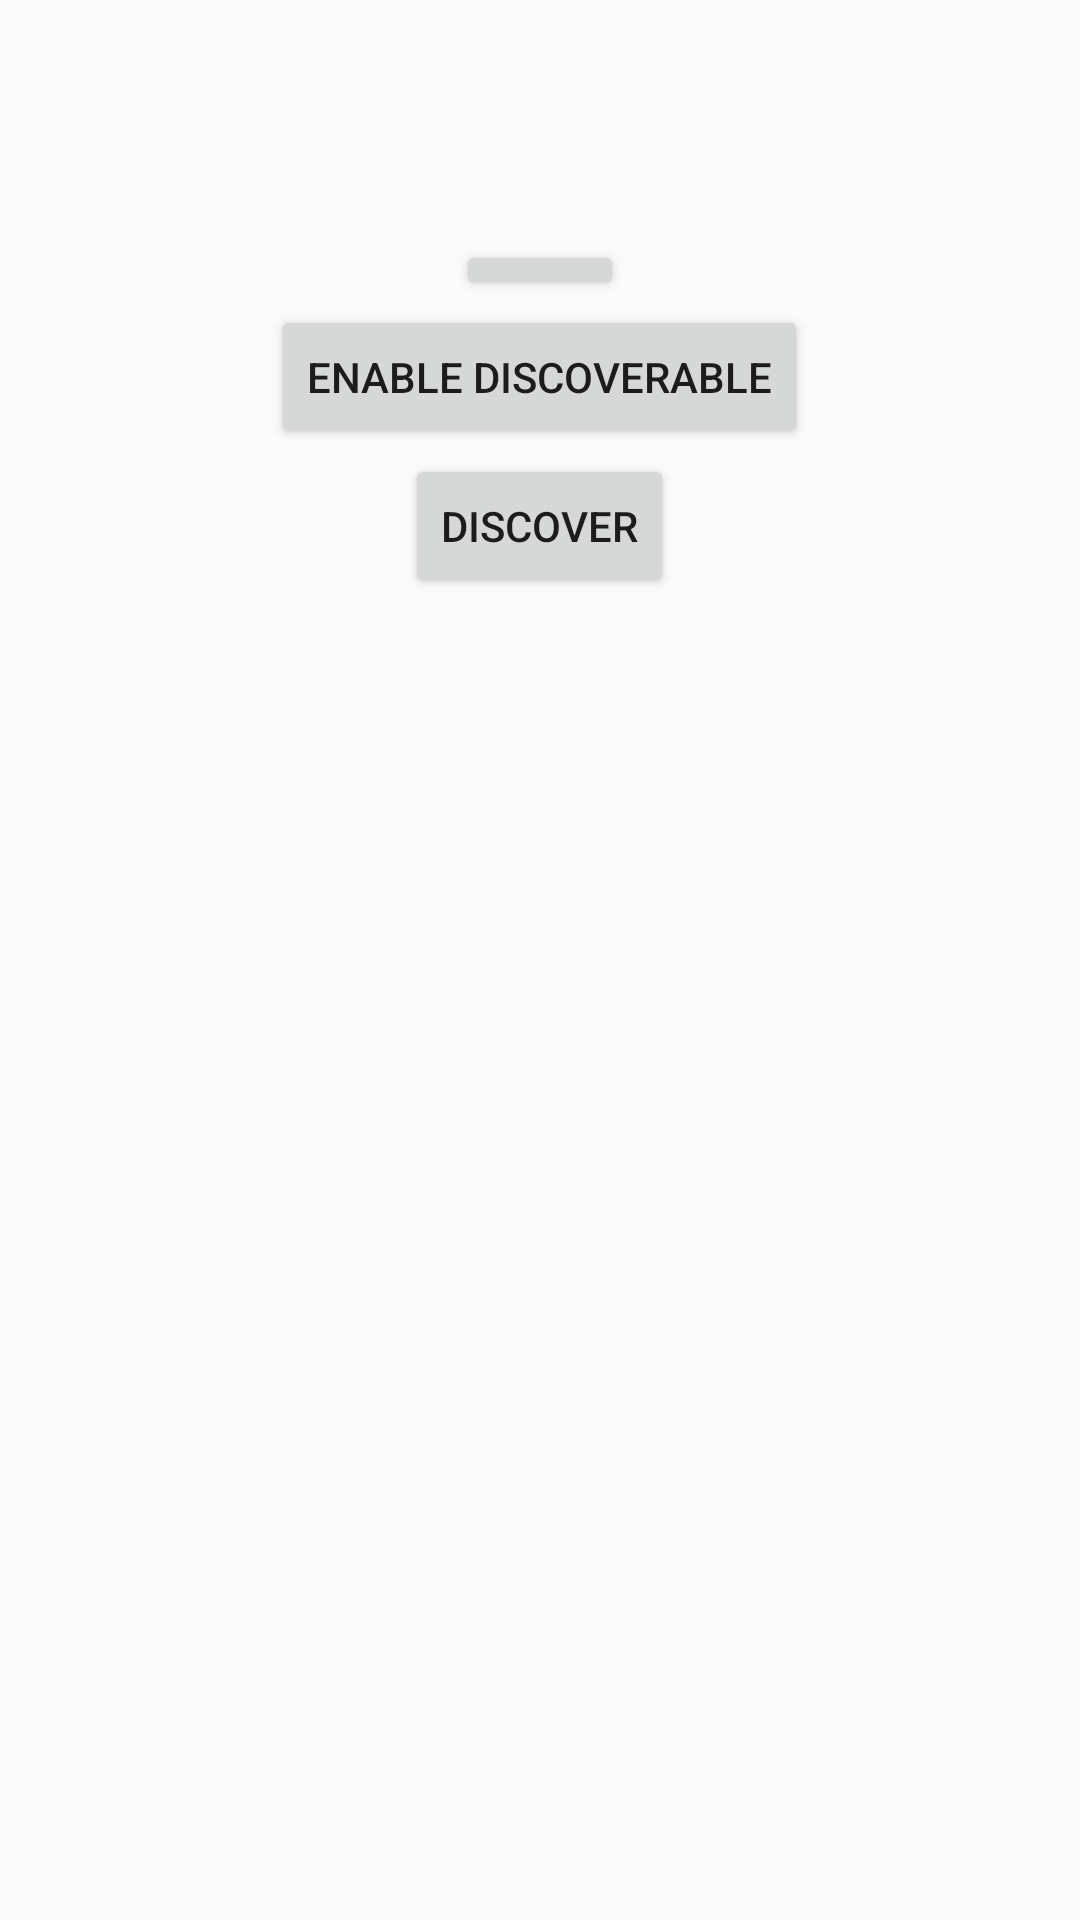

Reconstruct the res/layout file that produces this screen, plus the resources it refers to.
<!-- AndroidManifest.xml: application theme Theme.AppCompat.Light.NoActionBar -->
<!-- res/layout/activity_b_t_conection.xml -->
<?xml version="1.0" encoding="utf-8"?>
<RelativeLayout
    xmlns:android="http://schemas.android.com/apk/res/android"
    xmlns:app="http://schemas.android.com/apk/res-auto"
    xmlns:tools="http://schemas.android.com/tools"
    android:layout_width="match_parent"
    android:layout_height="match_parent"
    tools:context=".BTConectionActivity">

    <Button
        android:id="@+id/buttononoff"
        android:layout_width="wrap_content"
        android:layout_height="wrap_content"
        android:layout_alignParentStart="true"
        android:layout_alignParentLeft="true"
        android:layout_alignParentTop="true"
        android:layout_alignParentEnd="true"
        android:layout_alignParentRight="true"
        android:layout_alignParentBottom="true"
        android:layout_marginStart="152dp"
        android:layout_marginLeft="152dp"
        android:layout_marginTop="80dp"
        android:layout_marginEnd="152dp"
        android:layout_marginRight="152dp"
        android:layout_marginBottom="540dp"
        android:text="On/Off" />

    <Button
        android:id="@+id/enablediscover"
        android:text="Enable Discoverable"
        android:onClick="buttonEnDiDiscoverable"
        android:layout_width="wrap_content"
        android:layout_height="wrap_content"
        android:layout_alignBottom="@+id/buttononoff"
        android:layout_centerHorizontal="true"
        android:layout_marginEnd="100dp"
        android:layout_marginRight="100dp"
        android:layout_marginBottom="-50dp" />

    <Button
        android:id="@+id/buttonfind"
        android:text="Discover"
        android:onClick="buttondiscover"
        android:layout_width="wrap_content"
        android:layout_height="wrap_content"
        android:layout_alignBottom="@+id/enablediscover"
        android:layout_centerHorizontal="true"
        android:layout_marginEnd="100dp"
        android:layout_marginRight="100dp"
        android:layout_marginBottom="-50dp"/>

    <ListView
        android:id="@+id/newdevices"
        android:layout_width="match_parent"
        android:layout_height="300dp"
        android:layout_below="@+id/buttonfind"
        android:layout_marginTop="50dp"/>


</RelativeLayout>
<!-- resources referenced by this layout -->
<resources>

</resources>
